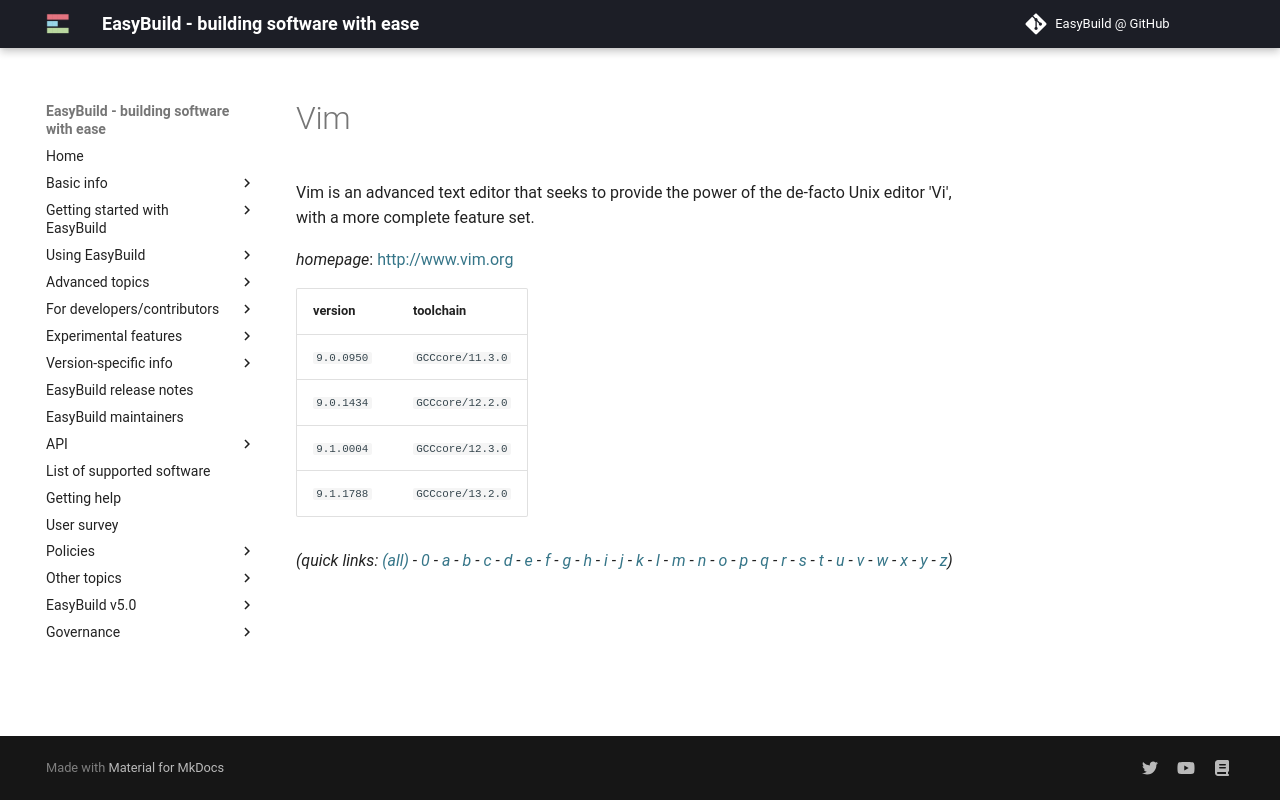

repository: easybuilders/easybuild-docs · page: version-specific/supported-software/v/Vim/index.html · generator: mkdocs

---
search:
  boost: 0.5
---
# Vim

Vim is an advanced text editor that seeks to provide the power  of the de-facto Unix editor 'Vi', with a more complete feature set.

*homepage*: <http://www.vim.org>

version | toolchain
--------|----------
``9.0.0950`` | ``GCCcore/11.3.0``
``9.0.1434`` | ``GCCcore/12.2.0``
``9.1.0004`` | ``GCCcore/12.3.0``
``9.1.1788`` | ``GCCcore/13.2.0``


*(quick links: [(all)](../index.md) - [0](../0/index.md) - [a](../a/index.md) - [b](../b/index.md) - [c](../c/index.md) - [d](../d/index.md) - [e](../e/index.md) - [f](../f/index.md) - [g](../g/index.md) - [h](../h/index.md) - [i](../i/index.md) - [j](../j/index.md) - [k](../k/index.md) - [l](../l/index.md) - [m](../m/index.md) - [n](../n/index.md) - [o](../o/index.md) - [p](../p/index.md) - [q](../q/index.md) - [r](../r/index.md) - [s](../s/index.md) - [t](../t/index.md) - [u](../u/index.md) - [v](../v/index.md) - [w](../w/index.md) - [x](../x/index.md) - [y](../y/index.md) - [z](../z/index.md))*
